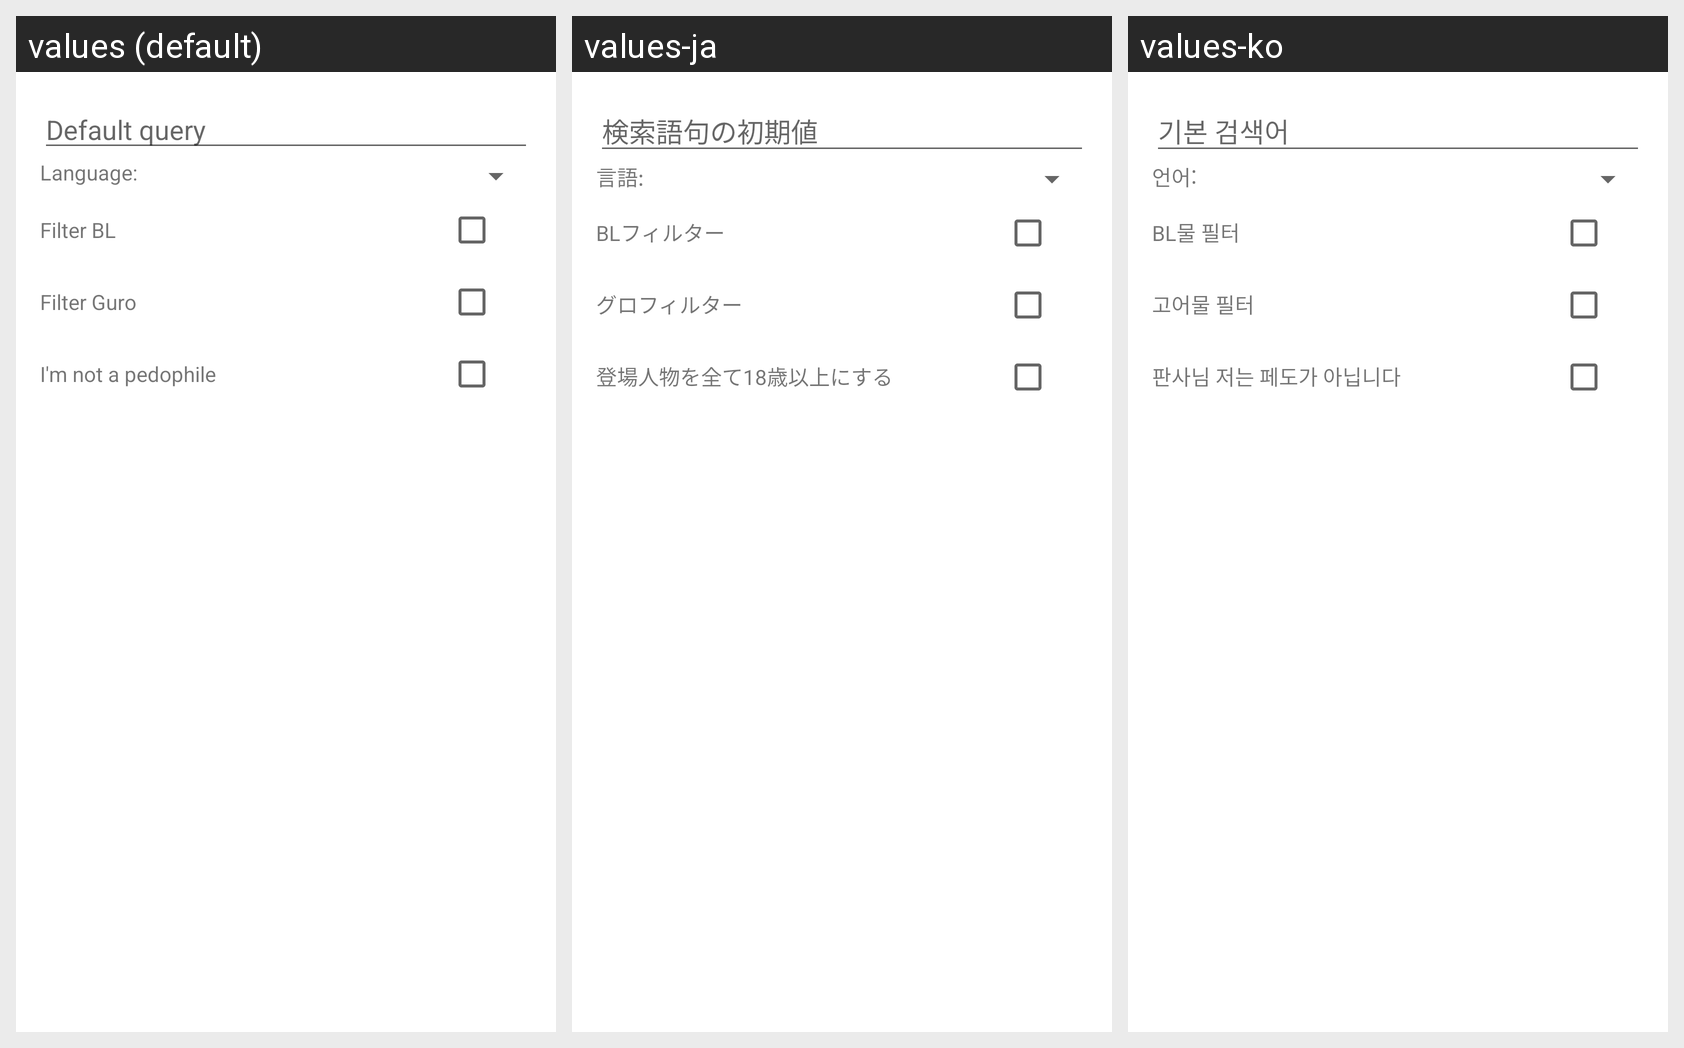

This grid shows one Android layout under several languages. Give, for every string resource on the screen, its name, the default text and each shown locale's text.
Android screen res/layout/default_query_dialog.xml rendered under 3 locales, left to right: values (default), values-ja, values-ko. Device: Nexus 5 (rendered at 1080×1920; each locale shown at half size, 540×960, under a caption strip naming it); theme AppTheme.
Strings drawn on this screen, with the default value and each locale's value (text and hints the layout hard-codes, and strings that could not be matched under every locale, appear in the picture but are not listed):

settings_default_query
  values: Default query
  values-ja: 検索語句の初期値
  values-ko: 기본 검색어

default_query_dialog_language
  values: Language:
  values-ja: 言語: 
  values-ko: 언어: 

default_query_dialog_filter_BL
  values: Filter BL
  values-ja: BLフィルター
  values-ko: BL물 필터

default_query_dialog_filter_guro
  values: Filter Guro
  values-ja: グロフィルター
  values-ko: 고어물 필터

default_query_dialog_filter_loli
  values: I'm not a pedophile
  values-ja: 登場人物を全て18歳以上にする
  values-ko: 판사님 저는 페도가 아닙니다
